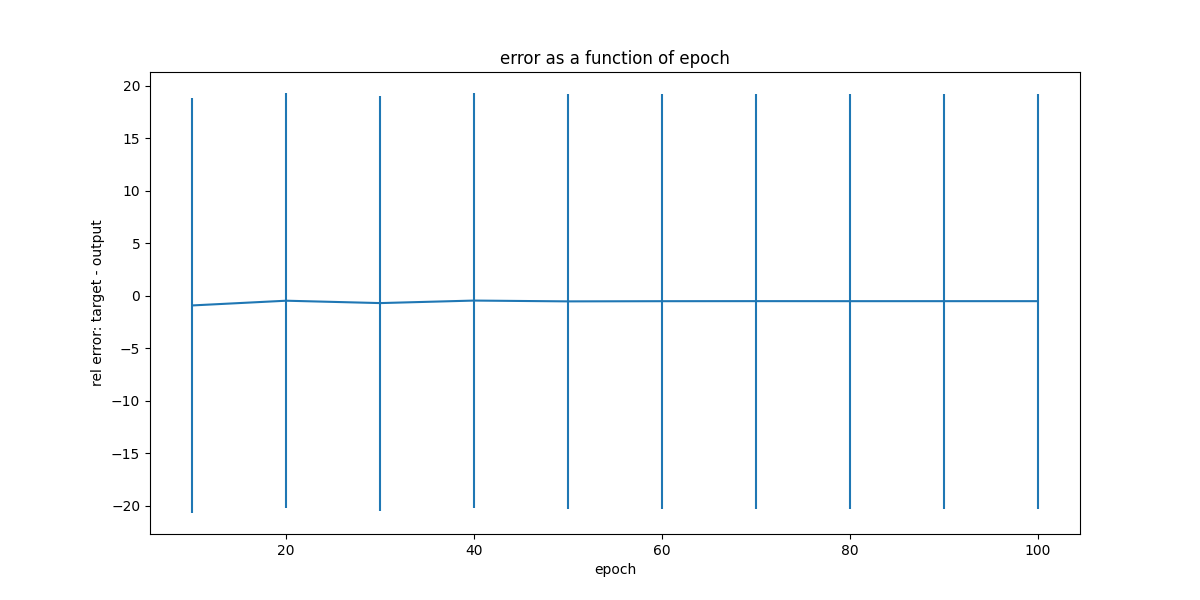

The table this chart was drawn from, first rows:
, epoch, mean, std
0, 10, -0.9249, 19.78
1, 20, -0.4755, 19.78
2, 30, -0.7015, 19.78
3, 40, -0.4618, 19.78
4, 50, -0.5391, 19.78
5, 60, -0.521, 19.78
6, 70, -0.5155, 19.78
7, 80, -0.519, 19.78
8, 90, -0.518, 19.78
9, 100, -0.5178, 19.78
